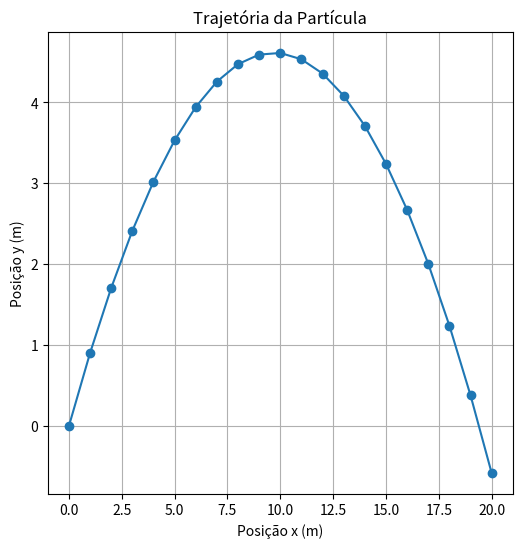

Reproduce this figure in Python.
#Lançamento oblíquo

#Atividade 2

import matplotlib.pyplot as plt

class Particula:
    def __init__(self, x, y, vx, vy, m):
        self.x = x
        self.y = y
        self.vx = vx
        self.vy = vy
        self.m = m
        self.t = 0.0

        # Histórico
        self.x_list = [x]
        self.y_list = [y]
        self.vx_list = [vx]
        self.vy_list = [vy]
        self.t_list = [0.0]

    def aplicar_forca_gravidade(self, dt, g=-9.8):
        # Atualiza velocidade
        self.vy += g * dt

    def atualizar_posicao(self, dt):
        # Atualiza posição
        self.x += self.vx * dt
        self.y += self.vy * dt
        self.t += dt

        # Salva no histórico
        self.x_list.append(self.x)
        self.y_list.append(self.y)
        self.vx_list.append(self.vx)
        self.vy_list.append(self.vy)
        self.t_list.append(self.t)

    def simulacao(self, dt):
        while self.y >= 0:
            self.aplicar_forca_gravidade(dt)
            self.atualizar_posicao(dt)

    def plotar_trajetoria(self):
       
        plt.figure(figsize=(6, 6))
        plt.plot(self.x_list, self.y_list, marker='o')
        plt.title("Trajetória da Partícula")
        plt.xlabel("Posição x (m)")
        plt.ylabel("Posição y (m)")
        plt.grid(True)
        plt.savefig("grafico.png")
        plt.show()



# --- Programa principal ---

# Criar a partícula
particula = Particula(x=0, y=0, vx=10, vy=10, m=1)

# Rodar a simulação
particula.simulacao(dt=0.1)

# Plotar a trajetória
particula.plotar_trajetoria()

